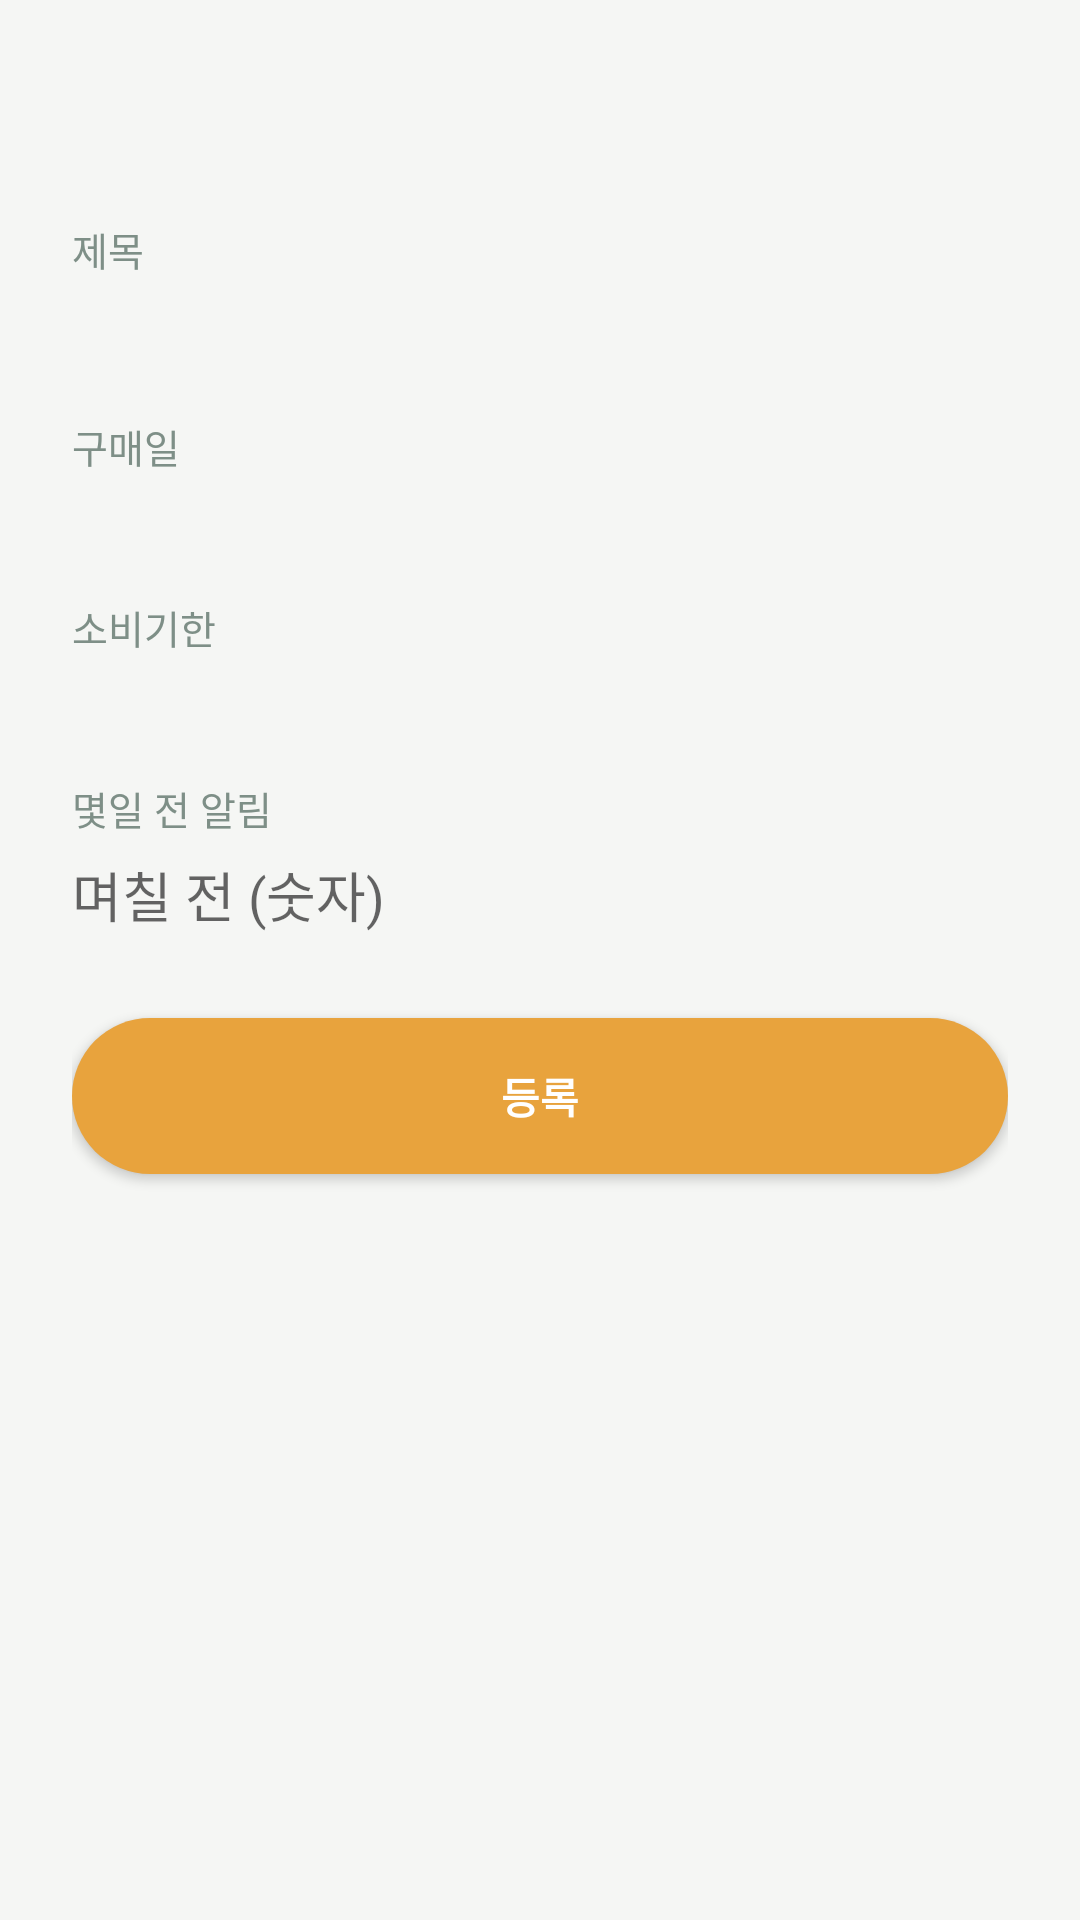

Reconstruct the res/layout file that produces this screen, plus the resources it refers to.
<!-- AndroidManifest.xml: application theme Theme.Household -->
<!-- res/layout/activity_ingredient_edit.xml -->
<?xml version="1.0" encoding="utf-8"?>
<ScrollView xmlns:android="http://schemas.android.com/apk/res/android"
    xmlns:tools="http://schemas.android.com/tools"
    android:layout_width="match_parent"
    android:layout_height="match_parent"
    android:background="@color/background_light"
    android:fillViewport="true">

    <LinearLayout
        android:layout_width="match_parent"
        android:layout_height="wrap_content"
        android:orientation="vertical"
        android:padding="24dp">

        <TextView
            android:id="@+id/tvScreenTitle"
            android:layout_width="wrap_content"
            android:layout_height="wrap_content"
            android:layout_marginBottom="20dp"
            android:textColor="@color/text_dark"
            android:textSize="22sp"
            android:textStyle="bold"
            tools:text="@string/title_ingredient_add" />

        <TextView
            android:layout_width="wrap_content"
            android:layout_height="wrap_content"
            android:layout_marginBottom="6dp"
            android:text="@string/label_title"
            android:textColor="@color/text_gray"
            android:textSize="13sp" />

        <EditText
            android:id="@+id/etTitle"
            android:layout_width="match_parent"
            android:layout_height="wrap_content"
            android:background="@drawable/bg_edittext" />

        <TextView
            android:layout_width="wrap_content"
            android:layout_height="wrap_content"
            android:layout_marginTop="16dp"
            android:layout_marginBottom="6dp"
            android:text="@string/label_purchase_date"
            android:textColor="@color/text_gray"
            android:textSize="13sp" />

        <TextView
            android:id="@+id/tvPurchaseDate"
            android:layout_width="match_parent"
            android:layout_height="wrap_content"
            android:background="@drawable/bg_edittext"
            android:textColor="@color/text_dark"
            tools:text="2026-09-25" />

        <TextView
            android:layout_width="wrap_content"
            android:layout_height="wrap_content"
            android:layout_marginTop="16dp"
            android:layout_marginBottom="6dp"
            android:text="@string/label_expire_date"
            android:textColor="@color/text_gray"
            android:textSize="13sp" />

        <TextView
            android:id="@+id/tvExpireDate"
            android:layout_width="match_parent"
            android:layout_height="wrap_content"
            android:background="@drawable/bg_edittext"
            android:textColor="@color/text_dark"
            tools:text="2026-10-05" />

        <TextView
            android:id="@+id/tvDateError"
            android:layout_width="wrap_content"
            android:layout_height="wrap_content"
            style="@style/FieldErrorText"
            android:visibility="gone"
            android:text="@string/error_date_required" />

        <TextView
            android:layout_width="wrap_content"
            android:layout_height="wrap_content"
            android:layout_marginTop="16dp"
            android:layout_marginBottom="6dp"
            android:text="@string/label_dday"
            android:textColor="@color/text_gray"
            android:textSize="13sp" />

        <EditText
            android:id="@+id/etDday"
            android:layout_width="match_parent"
            android:layout_height="wrap_content"
            android:background="@drawable/bg_edittext"
            android:hint="@string/hint_noti_dday"
            android:inputType="number" />

        <Button
            android:id="@+id/btnRegister"
            android:layout_width="match_parent"
            android:layout_height="52dp"
            android:background="@drawable/bg_btn_orange"
            android:text="@string/btn_register"
            android:textColor="@color/text_white"
            android:textStyle="bold"
            android:elevation="0dp"
            android:layout_marginTop="28dp" />

        <TextView
            android:id="@+id/tvDelete"
            android:layout_width="wrap_content"
            android:layout_height="wrap_content"
            android:layout_gravity="center"
            android:layout_marginTop="16dp"
            android:padding="8dp"
            android:text="@string/btn_delete"
            android:textColor="@color/error_red"
            android:visibility="gone" />

    </LinearLayout>
</ScrollView>
<!-- resources referenced by this layout -->
<resources>
  <color name="background_light">#F5F6F4</color>
  <color name="error_red">#E4572E</color>
  <color name="text_dark">#1F2D27</color>
  <color name="text_gray">#7E8F87</color>
  <color name="text_white">#FFFFFF</color>
  <!-- drawable bg_btn_orange (drawable) -->
  <?xml version="1.0" encoding="utf-8"?>
  <selector xmlns:android="http://schemas.android.com/apk/res/android">
      <item android:state_pressed="true">
          <shape android:shape="rectangle">
              <solid android:color="@color/accent_orange_dark" />
              <corners android:radius="28dp" />
          </shape>
      </item>
      <item>
          <shape android:shape="rectangle">
              <solid android:color="@color/accent_orange" />
              <corners android:radius="28dp" />
          </shape>
      </item>
  </selector>
  <string name="btn_delete">삭제</string>
  <string name="btn_register">등록</string>
  <string name="error_date_required">시작 날짜를 선택해주세요.</string>
  <string name="hint_noti_dday">며칠 전 (숫자)</string>
  <string name="label_dday">몇일 전 알림</string>
  <string name="label_expire_date">소비기한</string>
  <string name="label_purchase_date">구매일</string>
  <string name="label_title">제목</string>
  <string name="title_ingredient_add">식재료 등록</string>
  <style name="FieldErrorText">
          <item name="android:textColor">@color/error_red</item>
          <item name="android:textSize">12sp</item>
      </style>
  <style name="Theme.Household" parent="Theme.MaterialComponents.DayNight.NoActionBar">
          <item name="colorPrimary">@color/primary_navy</item>
          <item name="colorPrimaryDark">@color/primary_navy_dark</item>
          <item name="colorAccent">@color/accent_orange</item>
          <item name="android:windowBackground">@color/background_light</item>
          <item name="android:statusBarColor" tools:targetApi="lollipop">@color/primary_navy</item>
      </style>
  <color name="accent_orange_dark">#CC8B2C</color>
  <color name="accent_orange">#E8A33D</color>
  <color name="primary_navy">#2F5D4E</color>
  <color name="primary_navy_dark">#24483C</color>
</resources>
